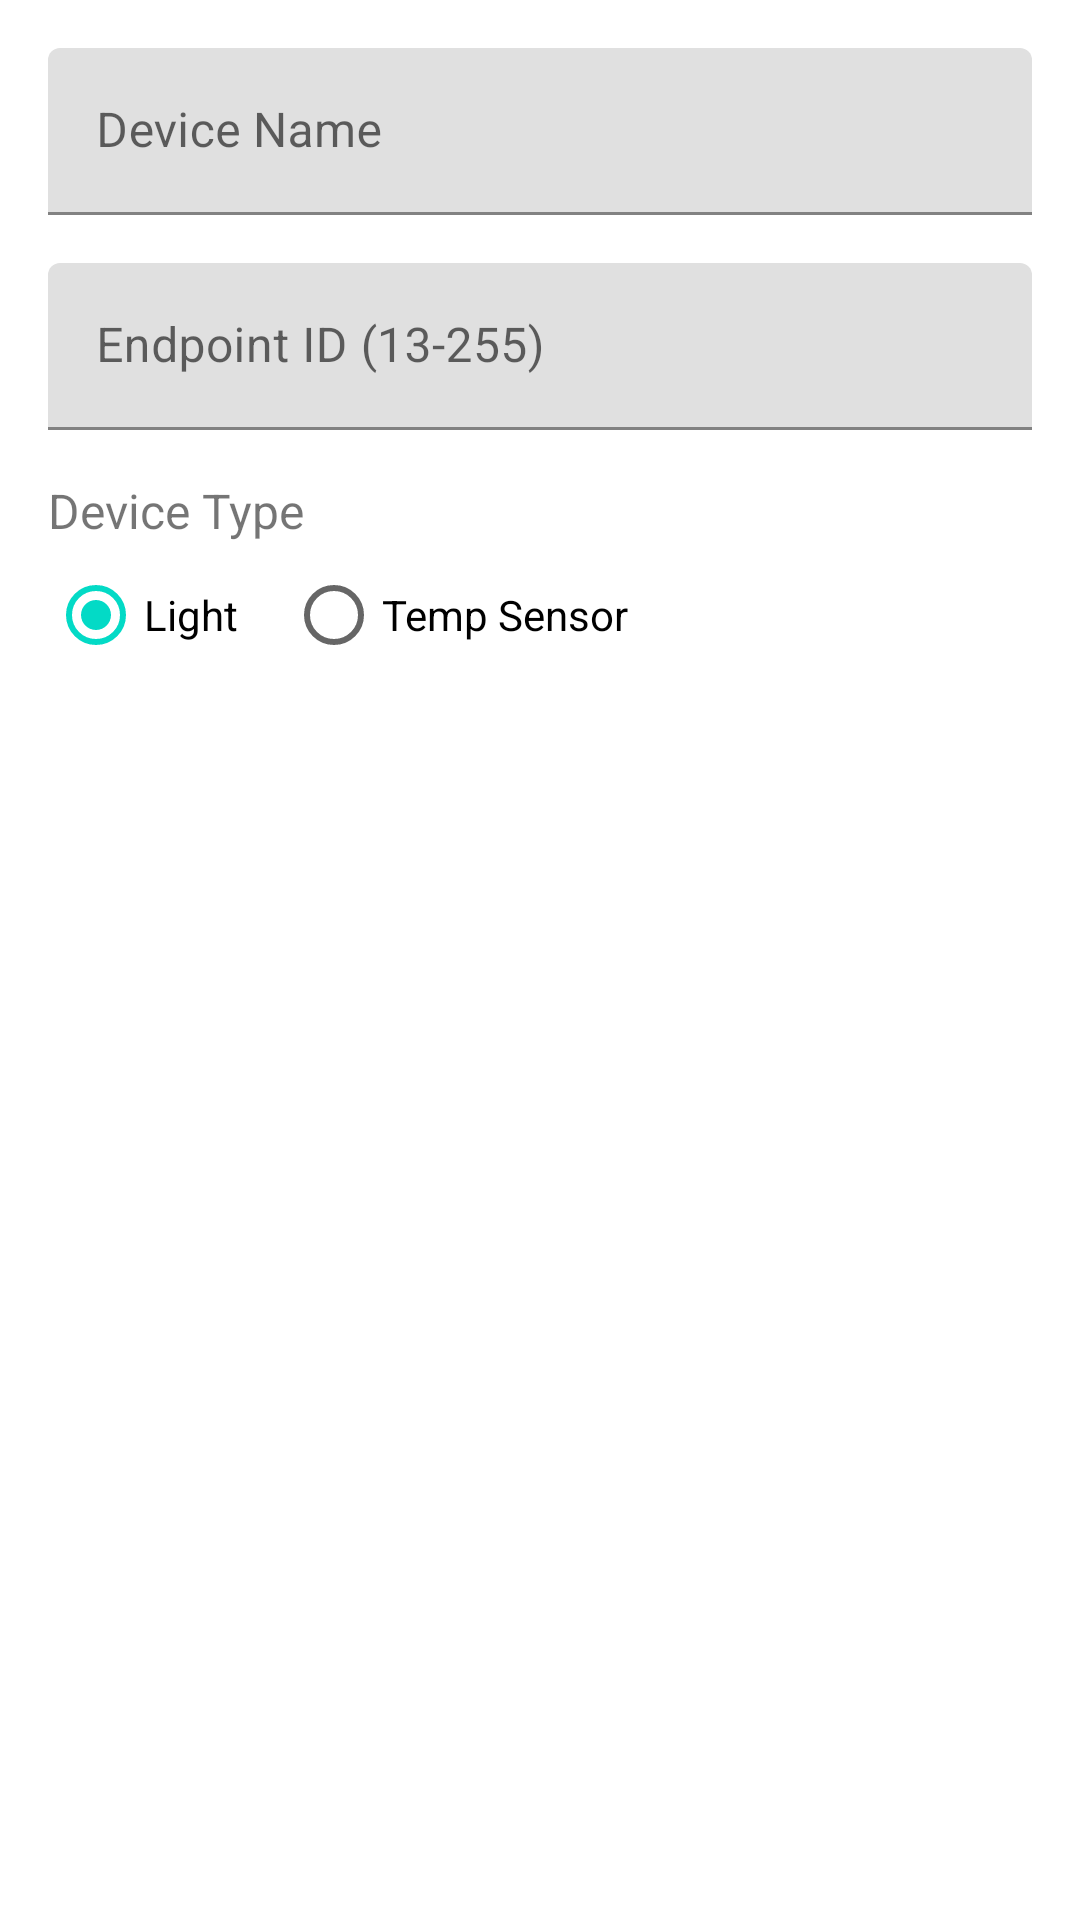

Layout XML and referenced resources for this Android screen:
<!-- AndroidManifest.xml: application theme AppTheme -->
<!-- res/layout/dialog_add_device.xml -->
<?xml version="1.0" encoding="utf-8"?>
<LinearLayout xmlns:android="http://schemas.android.com/apk/res/android"
    android:layout_width="match_parent"
    android:layout_height="wrap_content"
    android:orientation="vertical"
    android:padding="16dp">

    <com.google.android.material.textfield.TextInputLayout
        android:layout_width="match_parent"
        android:layout_height="wrap_content"
        android:hint="Device Name">

        <com.google.android.material.textfield.TextInputEditText
            android:id="@+id/deviceNameInput"
            android:layout_width="match_parent"
            android:layout_height="wrap_content"
            android:inputType="textCapWords" />
    </com.google.android.material.textfield.TextInputLayout>

    <com.google.android.material.textfield.TextInputLayout
        android:layout_width="match_parent"
        android:layout_height="wrap_content"
        android:layout_marginTop="16dp"
        android:hint="Endpoint ID (13-255)">

        <com.google.android.material.textfield.TextInputEditText
            android:id="@+id/endpointInput"
            android:layout_width="match_parent"
            android:layout_height="wrap_content"
            android:inputType="number" />
    </com.google.android.material.textfield.TextInputLayout>

    <TextView
        android:layout_width="wrap_content"
        android:layout_height="wrap_content"
        android:layout_marginTop="16dp"
        android:text="Device Type"
        android:textSize="16sp" />

    <RadioGroup
        android:id="@+id/deviceTypeGroup"
        android:layout_width="match_parent"
        android:layout_height="wrap_content"
        android:orientation="horizontal">

        <RadioButton
            android:id="@+id/typeLight"
            android:layout_width="wrap_content"
            android:layout_height="wrap_content"
            android:checked="true"
            android:text="Light" />

        <RadioButton
            android:id="@+id/typeSensor"
            android:layout_width="wrap_content"
            android:layout_height="wrap_content"
            android:layout_marginStart="16dp"
            android:text="Temp Sensor" />
    </RadioGroup>

</LinearLayout>
<!-- resources referenced by this layout -->
<resources>
  <style name="AppTheme" parent="Theme.MaterialComponents.DayNight.DarkActionBar">
  
      </style>
</resources>
